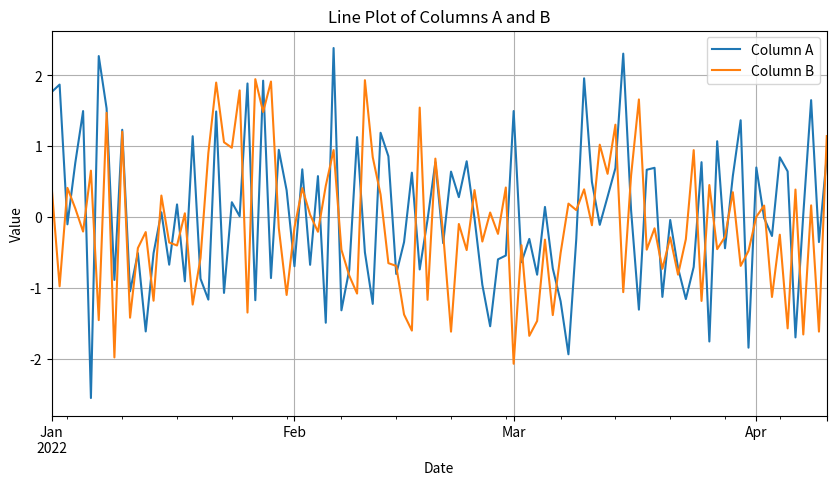
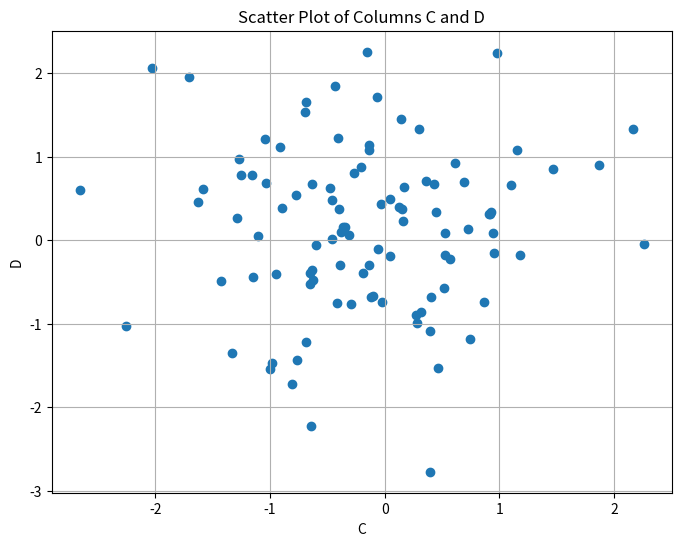

Write Python code to recreate these figures, in order.
import pandas as pd
import numpy as np
import matplotlib.pyplot as plt

# Generate sample data
np.random.seed(0)
dates = pd.date_range('20220101', periods=100)
data = pd.DataFrame(np.random.randn(100, 4), index=dates, columns=list('ABCD'))

# Add a new column with cumulative sum of column 'A'
data['cumulative_sum_A'] = data['A'].cumsum()

# Print the first few rows of the data
print("First few rows of the data:")
print(data.head())

# Summary statistics
print("\nSummary statistics of the data:")
print(data.describe())

# Plotting
plt.figure(figsize=(10, 5))
data['A'].plot(label='Column A')
data['B'].plot(label='Column B')
plt.title('Line Plot of Columns A and B')
plt.xlabel('Date')
plt.ylabel('Value')
plt.legend()
plt.grid(True)
plt.show()

# Scatter plot
plt.figure(figsize=(8, 6))
plt.scatter(data['C'], data['D'])
plt.title('Scatter Plot of Columns C and D')
plt.xlabel('C')
plt.ylabel('D')
plt.grid(True)
plt.show()
